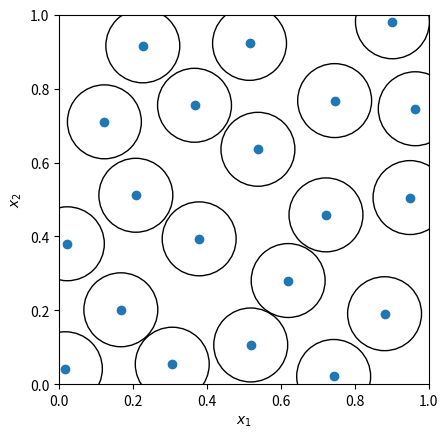

Source code (Python):
import numpy as np
import matplotlib.pyplot as plt
from matplotlib.collections import PatchCollection
from scipy.stats import qmc

rng = np.random.default_rng()
radius = 0.2
engine = qmc.PoissonDisk(d=2, radius=radius, seed=rng)
sample = engine.random(20)

fig, ax = plt.subplots()
_ = ax.scatter(sample[:, 0], sample[:, 1])
circles = [plt.Circle((xi, yi), radius=radius/2, fill=False)
           for xi, yi in sample]
collection = PatchCollection(circles, match_original=True)
ax.add_collection(collection)
_ = ax.set(aspect='equal', xlabel=r'$x_1$', ylabel=r'$x_2$',
           xlim=[0, 1], ylim=[0, 1])
plt.show()